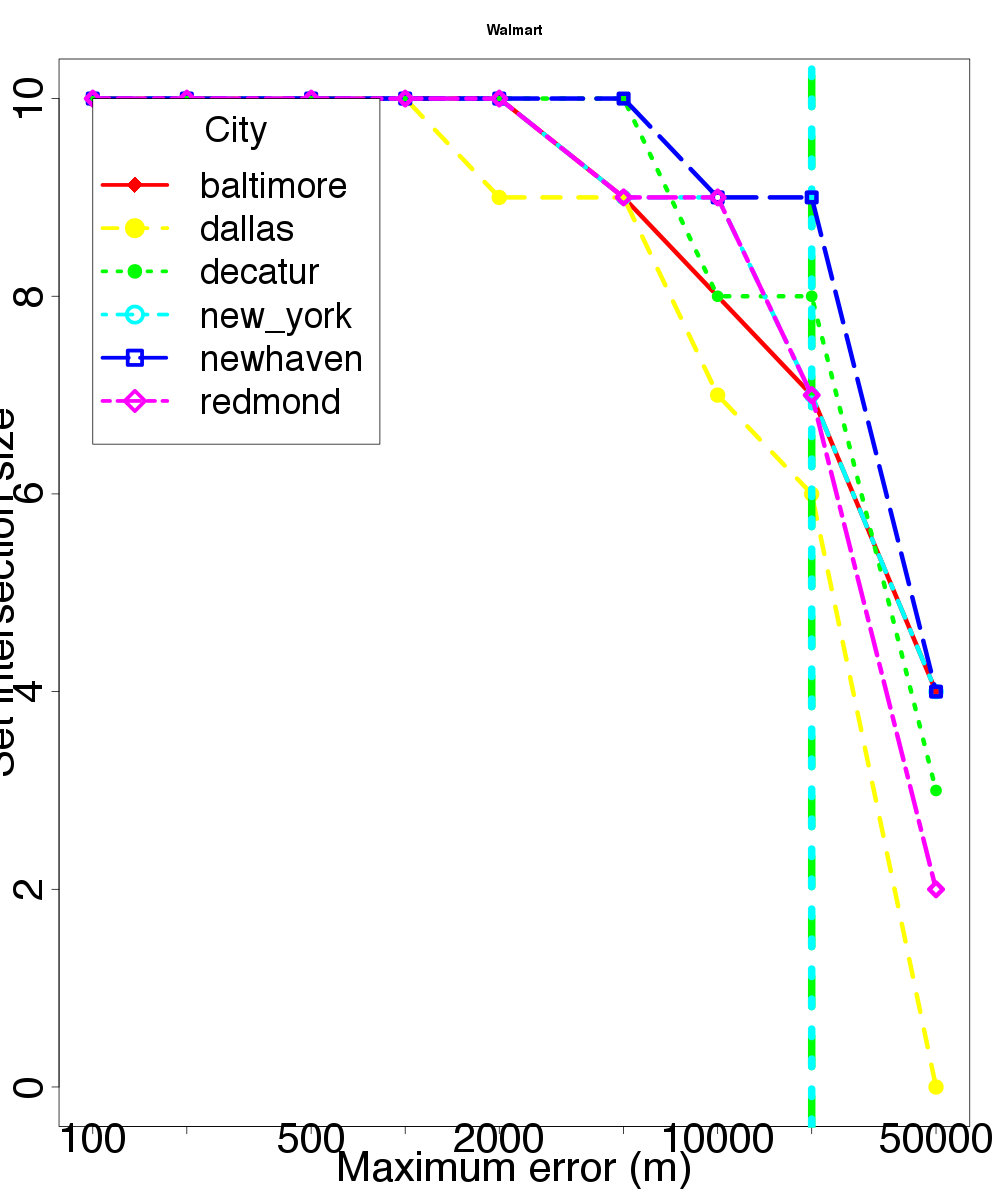

Source data for this figure (header and first rows):
location, skew, distortion
baltimore, 100, 10
baltimore, 200, 10
baltimore, 500, 10
baltimore, 1000, 10
baltimore, 2000, 10
baltimore, 5000, 9
baltimore, 10000, 8
baltimore, 20000, 7
baltimore, 50000, 4
dallas, 100, 10
dallas, 200, 10
dallas, 500, 10
dallas, 1000, 10
dallas, 2000, 9
dallas, 5000, 9
dallas, 10000, 7
dallas, 20000, 6
dallas, 50000, 0
decatur, 100, 10
decatur, 200, 10
decatur, 500, 10
decatur, 1000, 10
decatur, 2000, 10
decatur, 5000, 10
decatur, 10000, 8
decatur, 20000, 8
decatur, 50000, 3
new_york, 100, 10
new_york, 200, 10
new_york, 500, 10
new_york, 1000, 10
new_york, 2000, 10
new_york, 5000, 9
new_york, 10000, 9
new_york, 20000, 7
new_york, 50000, 4
newhaven, 100, 10
newhaven, 200, 10
newhaven, 500, 10
newhaven, 1000, 10
newhaven, 2000, 10
newhaven, 5000, 10
newhaven, 10000, 9
newhaven, 20000, 9
newhaven, 50000, 4
redmond, 100, 10
redmond, 200, 10
redmond, 500, 10
redmond, 1000, 10
redmond, 2000, 10
redmond, 5000, 9
redmond, 10000, 9
redmond, 20000, 7
redmond, 50000, 2
